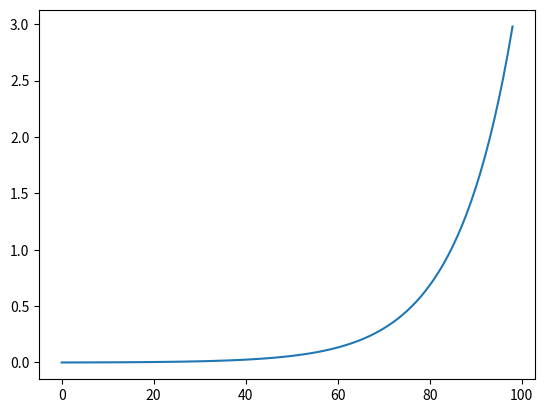

Source code (Python):
import matplotlib.pyplot as plt
import numpy as np

if __name__ == "__main__":

    x = np.linspace(start=0, stop=8, num=99)
    y = (np.exp(x) - 1)/1000
    plt.plot(y)
    plt.show()
    print(f"  {len(x) + 1}:")
    for val in y:
        print(f"  - {val:6.7f}")

